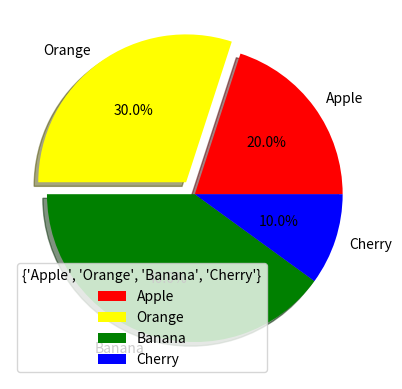

Reproduce this figure in Python.
import numpy as np
import matplotlib.pyplot as plt

y= np.array([20,30,40,10])
fruit = {"Apple", "Banana", "Cherry", "Orange"}
mycolour = ["Red", "Yellow", "Green", "Blue"]
myexplode = [0, 0.1,0,0]
plt.pie(y, labels = fruit,explode = myexplode,shadow = True, colors= mycolour, autopct= '%.1f%%')
plt.legend(title = fruit)
plt.show()